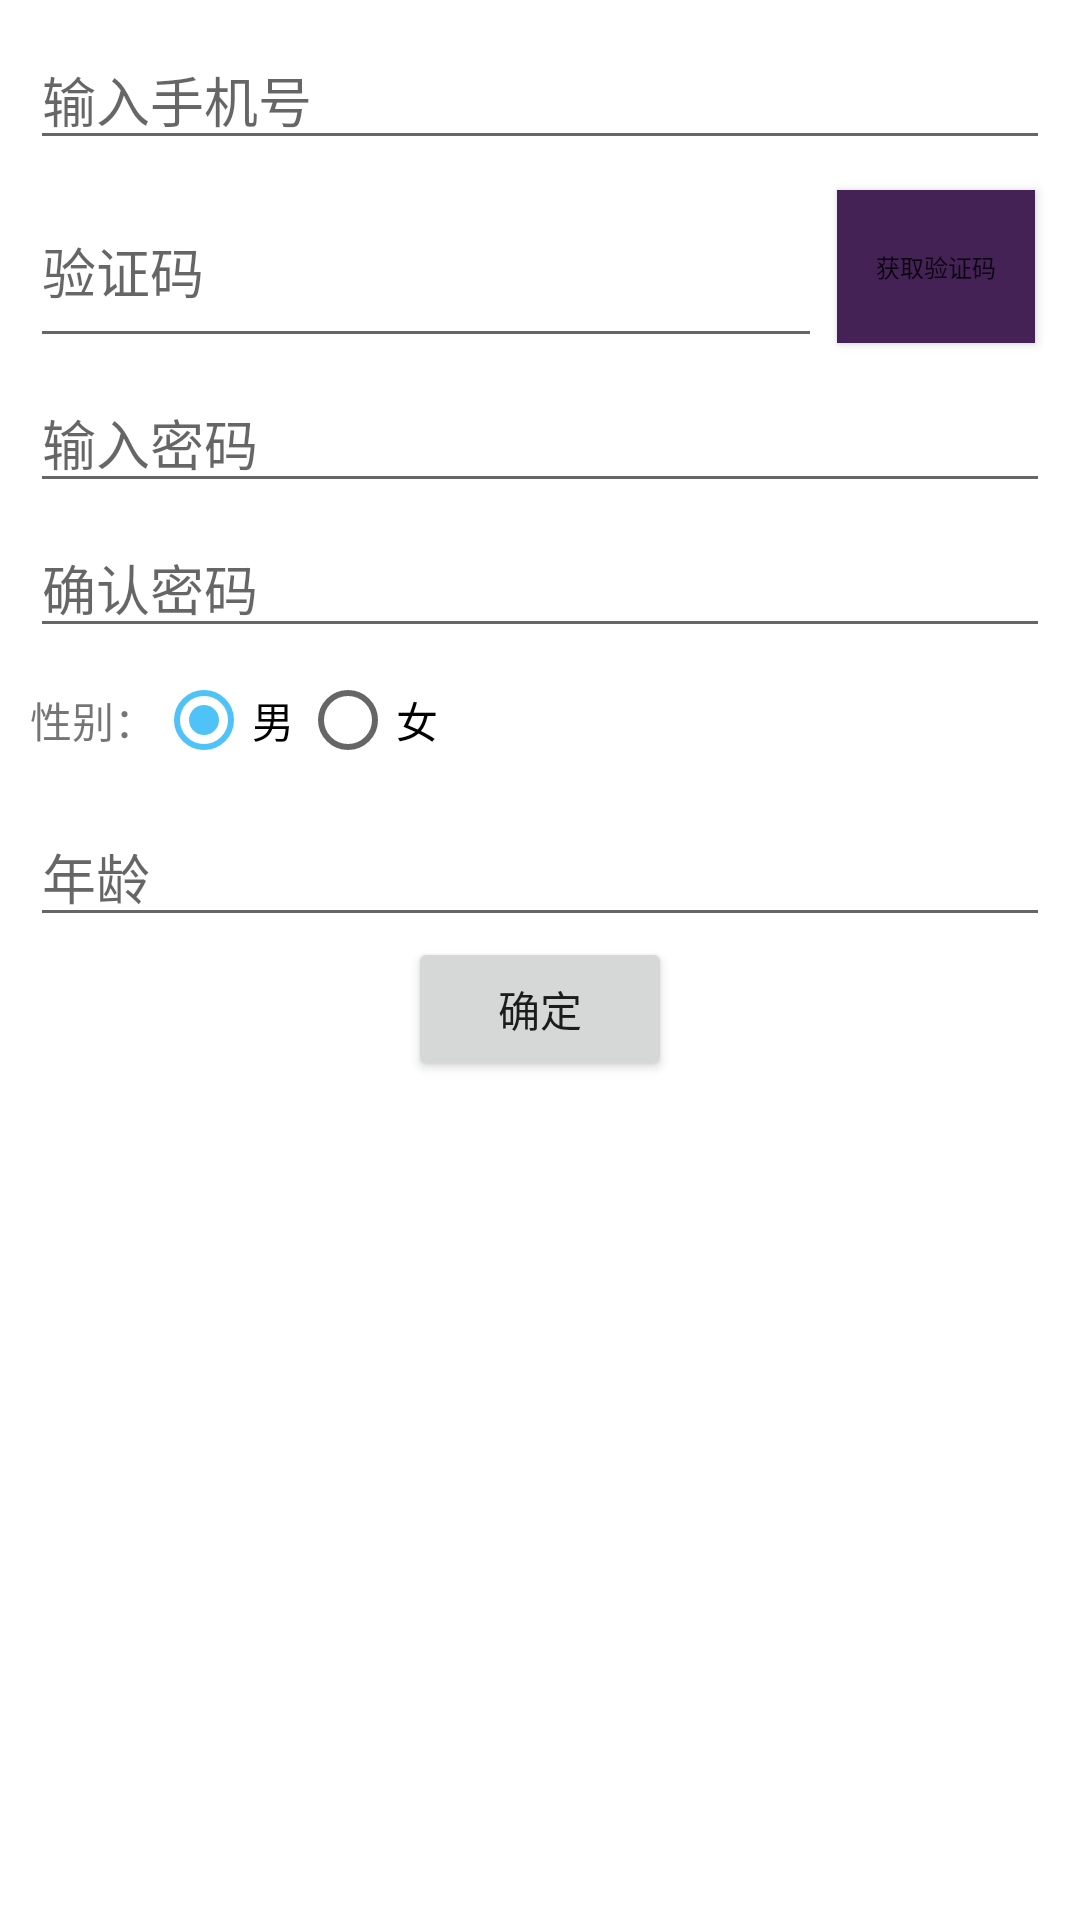

Android layout source for this screen:
<!-- AndroidManifest.xml: application theme AppTheme -->
<!-- res/layout/me_login_sign.xml -->
<?xml version="1.0" encoding="utf-8"?>
<LinearLayout xmlns:android="http://schemas.android.com/apk/res/android"
    android:layout_width="match_parent"
    android:layout_height="match_parent"
    android:orientation="vertical"
    android:layout_marginTop="20dp"
    android:padding="10dp"
    >
    <EditText
        android:id="@+id/sign_tel"
        android:layout_width="match_parent"
        android:layout_height="wrap_content"
        android:hint="输入手机号"
        android:inputType="number"/>
    <LinearLayout
        android:layout_marginTop="5dp"
        android:layout_width="match_parent"
        android:layout_height="wrap_content"
        android:orientation="horizontal"
        >
        <EditText
            android:layout_width="0dp"
            android:layout_height="match_parent"
            android:hint="验证码"
            android:layout_weight="4"
            android:inputType="number"/>
        <Button
            android:layout_width="0dp"
            android:layout_height="match_parent"
            android:textSize="8sp"
            android:text="获取验证码"
            android:background="#442255"
            android:layout_gravity="center"
            android:layout_margin="5dp"
            android:layout_weight="1"/>
    </LinearLayout>
    <EditText
        android:id="@+id/sign_pwd"
        android:layout_width="match_parent"
        android:layout_height="wrap_content"
        android:hint="输入密码"
        android:layout_marginTop="5dp"
        android:inputType="textPassword"/>
    <EditText
        android:id="@+id/sign_pwd2"
        android:layout_width="match_parent"
        android:layout_height="wrap_content"
        android:hint="确认密码"
        android:layout_marginTop="5dp"
        android:inputType="textPassword"/>

    <RadioGroup
        android:layout_width="match_parent"
        android:layout_height="wrap_content"
        android:orientation="horizontal">
        <TextView
            android:layout_width="wrap_content"
            android:layout_height="wrap_content"
            android:text="性别："/>
        <RadioButton
            android:layout_width="wrap_content"
            android:layout_height="wrap_content"
            android:text="男"
            android:checked="true"/>

        <RadioButton
            android:layout_width="wrap_content"
            android:layout_height="wrap_content"
            android:text="女" />
    </RadioGroup>
    <EditText
        android:id="@+id/sign_age"
        android:layout_width="match_parent"
        android:layout_height="wrap_content"
        android:hint="年龄"
        android:layout_marginTop="5dp" />
    <Button
        android:layout_width="wrap_content"
        android:layout_height="wrap_content"
        android:text="确定"
        android:layout_gravity="center"/>
</LinearLayout>
<!-- resources referenced by this layout -->
<resources>
  <style name="AppTheme" parent="Theme.MaterialComponents.Light.NoActionBar">
          
          <item name="colorPrimary">@color/colorPrimary</item>
          <item name="colorPrimaryDark">@color/colorPrimaryDark</item>
          <item name="colorAccent">@color/colorAccent</item>
  
          <item name="windowActionBar">false</item>
          <item name="windowNoTitle">true</item>
          
          <item name="android:windowAnimationStyle">@style/activityAnimation</item>
  
          
          <item name="android:windowLightStatusBar">true</item>
  
      </style>
  <color name="colorPrimary">#4FC3F7</color>
  <color name="colorPrimaryDark">#03A9F4</color>
  <color name="colorAccent">#4FC3F7</color>
  <style name="activityAnimation" parent="@android:style/Animation">
          <item name="android:activityOpenEnterAnimation">@anim/slide_right_in</item>
          <item name="android:activityOpenExitAnimation">@anim/slide_left_out</item>
          <item name="android:activityCloseEnterAnimation">@anim/slide_left_in</item>
          <item name="android:activityCloseExitAnimation">@anim/slide_right_out</item>
      </style>
</resources>
